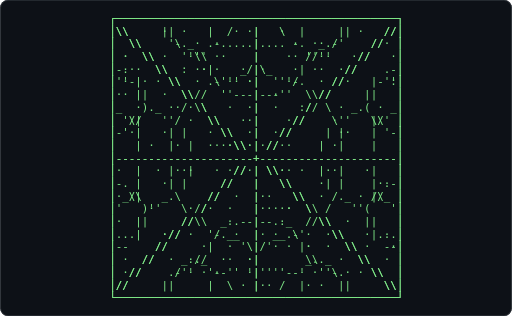
t = 0.00 s
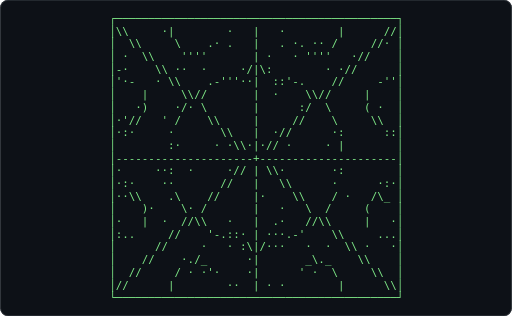
t = 0.62 s
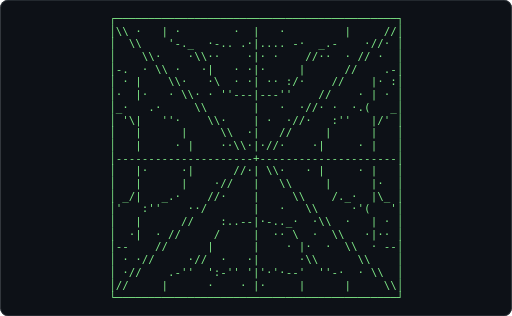
t = 1.24 s
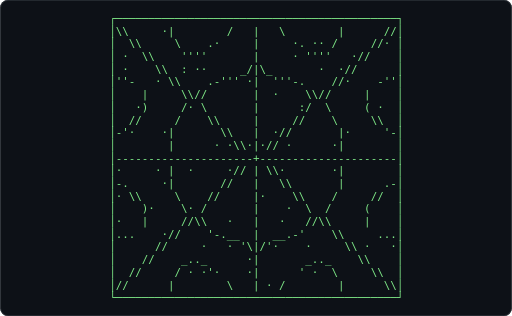
t = 1.86 s
t = 2.48 s: frame unchanged from t = 0.62 s, image omitted
t = 3.10 s: frame unchanged from t = 1.24 s, image omitted

The animated SVG that drew these frames (rendered in a browser with its animation timeline set to each time). Animation: 1 CSS @keyframes rule; one cycle of 3.72 s, repeats indefinitely.

<svg xmlns="http://www.w3.org/2000/svg" width="680" height="420" viewBox="0 0 680 420" role="img" aria-label="Terminal playing an ASCII animation of chladni">
<style>.f{opacity:0;animation:blink 1.860s steps(1,end) infinite}.f:first-of-type{opacity:1}@keyframes blink{0%{opacity:1}4.167%{opacity:0}100%{opacity:0}}@media (prefers-reduced-motion: reduce){.f{animation:none}.f:first-of-type{opacity:1}}text{font-family:ui-monospace,SFMono-Regular,'DejaVu Sans Mono',Menlo,Consolas,monospace;font-size:12px;white-space:pre}</style>
<rect width="680" height="420" rx="10" fill="#0d1117"/>
<rect x="0.5" y="0.5" width="679" height="419" rx="10" fill="none" stroke="#30363d"/>
<g transform="translate(144.80 16.00) scale(1.2050)">
<g class="f" style="animation-delay:-1.8605s">
<text x="0" y="11" fill="#7ee787" xml:space="preserve">
<tspan x="0" dy="0">┌───────────────────────────────────────────┐</tspan>
<tspan x="0" dy="14">│\\     ·|        /   |   \        |      //│</tspan>
<tspan x="0" dy="14">│  \\     \    .·     |     ·. ·· /     //· │</tspan>
<tspan x="0" dy="14">│ ·  \\    &#x27;&#x27;&#x27;&#x27;       |     · &#x27;&#x27;&#x27;&#x27;   ·//    │</tspan>
<tspan x="0" dy="14">│ ·    \\  : ··     _/|\_       ·  ·//      │</tspan>
<tspan x="0" dy="14">│&#x27;&#x27;-   · \\    .-&#x27;&#x27;&#x27; ·|  &#x27;&#x27;&#x27;-.    //·    -&#x27;&#x27;│</tspan>
<tspan x="0" dy="14">│    |     \\//       |  ·    \\//     |    │</tspan>
<tspan x="0" dy="14">│   ·)     /· \       |      :/  \     ( ·  │</tspan>
<tspan x="0" dy="14">│  //     /    \\     |     //    \     \\  │</tspan>
<tspan x="0" dy="14">│-&#x27;·    ·|       \\   |  ·//       |·     &#x27;-│</tspan>
<tspan x="0" dy="14">│        |      · ·\\·|·// ·      ·|        │</tspan>
<tspan x="0" dy="14">│---------------------+---------------------│</tspan>
<tspan x="0" dy="14">│·     · |  ·     ·// | \\·       ·|        │</tspan>
<tspan x="0" dy="14">│-.     ·|       //   |   \\       |      .-│</tspan>
<tspan x="0" dy="14">│· \\     \    //     |·    \\    /     //  │</tspan>
<tspan x="0" dy="14">│    )·    \· /       |    ·  \  /     (    │</tspan>
<tspan x="0" dy="14">│·   |     //\\   ·   |   ·   //\\     |    │</tspan>
<tspan x="0" dy="14">│...    ·//    &#x27;-.__  |  __.-&#x27;    \\     ...│</tspan>
<tspan x="0" dy="14">│      //     ·   · &#x27;\|/&#x27;·    ·     \\ ·   ·│</tspan>
<tspan x="0" dy="14">│    //    _.._      ·|       _.._    \\    │</tspan>
<tspan x="0" dy="14">│  //     / · ·&#x27;·    ·|      &#x27; ·  \     \\  │</tspan>
<tspan x="0" dy="14">│//      |        \   | · /        |      \\│</tspan>
<tspan x="0" dy="14">└───────────────────────────────────────────┘</tspan>
</text></g>
<g class="f" style="animation-delay:-1.7829s">
<text x="0" y="11" fill="#7ee787" xml:space="preserve">
<tspan x="0" dy="0">┌───────────────────────────────────────────┐</tspan>
<tspan x="0" dy="14">│\\     ·|        /   |   \        |      //│</tspan>
<tspan x="0" dy="14">│  \\     \    .·     |     ·. ·· /     //· │</tspan>
<tspan x="0" dy="14">│ ·  \\    &#x27;&#x27;&#x27;&#x27;       |     · &#x27;&#x27;&#x27;&#x27;   ·//    │</tspan>
<tspan x="0" dy="14">│ ·    \\  : ··     _/|\_       ·  ·//      │</tspan>
<tspan x="0" dy="14">│&#x27;&#x27;-   · \\    .-&#x27;&#x27;&#x27; ·|  &#x27;&#x27;&#x27;-.    //·    -&#x27;&#x27;│</tspan>
<tspan x="0" dy="14">│    |     \\//       |  ·    \\//     |    │</tspan>
<tspan x="0" dy="14">│   ·)     /· \       |      :/  \     ( ·  │</tspan>
<tspan x="0" dy="14">│  //     /    \\     |     //    \     \\  │</tspan>
<tspan x="0" dy="14">│-&#x27;·    ·|       \\   |  ·//       |·     &#x27;-│</tspan>
<tspan x="0" dy="14">│        |      · ·\\·|·// ·      ·|        │</tspan>
<tspan x="0" dy="14">│---------------------+---------------------│</tspan>
<tspan x="0" dy="14">│·     · |  ·     ·// | \\·       ·|        │</tspan>
<tspan x="0" dy="14">│-.     ·|       //   |   \\       |      .-│</tspan>
<tspan x="0" dy="14">│· \\     \    //     |·    \\    /     //  │</tspan>
<tspan x="0" dy="14">│    )·    \· /       |    ·  \  /     (    │</tspan>
<tspan x="0" dy="14">│·   |     //\\   ·   |   ·   //\\     |    │</tspan>
<tspan x="0" dy="14">│...    ·//    &#x27;-.__  |  __.-&#x27;    \\     ...│</tspan>
<tspan x="0" dy="14">│      //     ·   · &#x27;\|/&#x27;·    ·     \\ ·   ·│</tspan>
<tspan x="0" dy="14">│    //    _.._      ·|       _.._    \\    │</tspan>
<tspan x="0" dy="14">│  //     / · ·&#x27;·    ·|      &#x27; ·  \     \\  │</tspan>
<tspan x="0" dy="14">│//      |        \   | · /        |      \\│</tspan>
<tspan x="0" dy="14">└───────────────────────────────────────────┘</tspan>
</text></g>
<g class="f" style="animation-delay:-1.7054s">
<text x="0" y="11" fill="#7ee787" xml:space="preserve">
<tspan x="0" dy="0">┌───────────────────────────────────────────┐</tspan>
<tspan x="0" dy="14">│\\     ·|        /   |   \        |      //│</tspan>
<tspan x="0" dy="14">│  \\     \    .·     |     ·. ·· /     //· │</tspan>
<tspan x="0" dy="14">│ ·  \\    &#x27;&#x27;&#x27;&#x27;       |     · &#x27;&#x27;&#x27;&#x27;   ·//    │</tspan>
<tspan x="0" dy="14">│ ·    \\  : ··     _/|\_       ·  ·//      │</tspan>
<tspan x="0" dy="14">│&#x27;&#x27;-   · \\    .-&#x27;&#x27;&#x27; ·|  &#x27;&#x27;&#x27;-.    //·    -&#x27;&#x27;│</tspan>
<tspan x="0" dy="14">│    |     \\//       |  ·    \\//     |    │</tspan>
<tspan x="0" dy="14">│   ·)     /· \       |      :/  \     ( ·  │</tspan>
<tspan x="0" dy="14">│  //     /    \\     |     //    \     \\  │</tspan>
<tspan x="0" dy="14">│-&#x27;·    ·|       \\   |  ·//       |·     &#x27;-│</tspan>
<tspan x="0" dy="14">│        |      · ·\\·|·// ·      ·|        │</tspan>
<tspan x="0" dy="14">│---------------------+---------------------│</tspan>
<tspan x="0" dy="14">│·     · |  ·     ·// | \\·       ·|        │</tspan>
<tspan x="0" dy="14">│-.     ·|       //   |   \\       |      .-│</tspan>
<tspan x="0" dy="14">│· \\     \    //     |·    \\    /     //  │</tspan>
<tspan x="0" dy="14">│    )·    \· /       |    ·  \  /     (    │</tspan>
<tspan x="0" dy="14">│·   |     //\\   ·   |   ·   //\\     |    │</tspan>
<tspan x="0" dy="14">│...    ·//    &#x27;-.__  |  __.-&#x27;    \\     ...│</tspan>
<tspan x="0" dy="14">│      //     ·   · &#x27;\|/&#x27;·    ·     \\ ·   ·│</tspan>
<tspan x="0" dy="14">│    //    _.._      ·|       _.._    \\    │</tspan>
<tspan x="0" dy="14">│  //     / · ·&#x27;·    ·|      &#x27; ·  \     \\  │</tspan>
<tspan x="0" dy="14">│//      |        \   | · /        |      \\│</tspan>
<tspan x="0" dy="14">└───────────────────────────────────────────┘</tspan>
</text></g>
<g class="f" style="animation-delay:-1.6279s">
<text x="0" y="11" fill="#7ee787" xml:space="preserve">
<tspan x="0" dy="0">┌───────────────────────────────────────────┐</tspan>
<tspan x="0" dy="14">│\\     ·|        /   |   \        |      //│</tspan>
<tspan x="0" dy="14">│  \\     \    .·     |     ·. ·· /     //· │</tspan>
<tspan x="0" dy="14">│ ·  \\    &#x27;&#x27;&#x27;&#x27;       |     · &#x27;&#x27;&#x27;&#x27;   ·//    │</tspan>
<tspan x="0" dy="14">│ ·    \\  : ··     _/|\_       ·  ·//      │</tspan>
<tspan x="0" dy="14">│&#x27;&#x27;-   · \\    .-&#x27;&#x27;&#x27; ·|  &#x27;&#x27;&#x27;-.    //·    -&#x27;&#x27;│</tspan>
<tspan x="0" dy="14">│    |     \\//       |  ·    \\//     |    │</tspan>
<tspan x="0" dy="14">│   ·)     /· \       |      :/  \     ( ·  │</tspan>
<tspan x="0" dy="14">│  //     /    \\     |     //    \     \\  │</tspan>
<tspan x="0" dy="14">│-&#x27;·    ·|       \\   |  ·//       |·     &#x27;-│</tspan>
<tspan x="0" dy="14">│        |      · ·\\·|·// ·      ·|        │</tspan>
<tspan x="0" dy="14">│---------------------+---------------------│</tspan>
<tspan x="0" dy="14">│·     · |  ·     ·// | \\·       ·|        │</tspan>
<tspan x="0" dy="14">│-.     ·|       //   |   \\       |      .-│</tspan>
<tspan x="0" dy="14">│· \\     \    //     |·    \\    /     //  │</tspan>
<tspan x="0" dy="14">│    )·    \· /       |    ·  \  /     (    │</tspan>
<tspan x="0" dy="14">│·   |     //\\   ·   |   ·   //\\     |    │</tspan>
<tspan x="0" dy="14">│...    ·//    &#x27;-.__  |  __.-&#x27;    \\     ...│</tspan>
<tspan x="0" dy="14">│      //     ·   · &#x27;\|/&#x27;·    ·     \\ ·   ·│</tspan>
<tspan x="0" dy="14">│    //    _.._      ·|       _.._    \\    │</tspan>
<tspan x="0" dy="14">│  //     / · ·&#x27;·    ·|      &#x27; ·  \     \\  │</tspan>
<tspan x="0" dy="14">│//      |        \   | · /        |      \\│</tspan>
<tspan x="0" dy="14">└───────────────────────────────────────────┘</tspan>
</text></g>
<g class="f" style="animation-delay:-1.5504s">
<text x="0" y="11" fill="#7ee787" xml:space="preserve">
<tspan x="0" dy="0">┌───────────────────────────────────────────┐</tspan>
<tspan x="0" dy="14">│\\     ·|        /   |   \        |      //│</tspan>
<tspan x="0" dy="14">│  \\     \    .·     |     ·. ·· /     //· │</tspan>
<tspan x="0" dy="14">│ ·  \\    &#x27;&#x27;&#x27;&#x27;       |     · &#x27;&#x27;&#x27;&#x27;   ·//    │</tspan>
<tspan x="0" dy="14">│ ·    \\  : ··     _/|\_       ·  ·//      │</tspan>
<tspan x="0" dy="14">│&#x27;&#x27;-   · \\    .-&#x27;&#x27;&#x27; ·|  &#x27;&#x27;&#x27;-.    //·    -&#x27;&#x27;│</tspan>
<tspan x="0" dy="14">│    |     \\//       |  ·    \\//     |    │</tspan>
<tspan x="0" dy="14">│   ·)     /· \       |      :/  \     ( ·  │</tspan>
<tspan x="0" dy="14">│  //     /    \\     |     //    \     \\  │</tspan>
<tspan x="0" dy="14">│-&#x27;·    ·|       \\   |  ·//       |·     &#x27;-│</tspan>
<tspan x="0" dy="14">│        |      · ·\\·|·// ·      ·|        │</tspan>
<tspan x="0" dy="14">│---------------------+---------------------│</tspan>
<tspan x="0" dy="14">│·     · |  ·     ·// | \\·       ·|        │</tspan>
<tspan x="0" dy="14">│-.     ·|       //   |   \\       |      .-│</tspan>
<tspan x="0" dy="14">│· \\     \    //     |·    \\    /     //  │</tspan>
<tspan x="0" dy="14">│    )·    \· /       |    ·  \  /     (    │</tspan>
<tspan x="0" dy="14">│·   |     //\\   ·   |   ·   //\\     |    │</tspan>
<tspan x="0" dy="14">│...    ·//    &#x27;-.__  |  __.-&#x27;    \\     ...│</tspan>
<tspan x="0" dy="14">│      //     ·   · &#x27;\|/&#x27;·    ·     \\ ·   ·│</tspan>
<tspan x="0" dy="14">│    //    _.._      ·|       _.._    \\    │</tspan>
<tspan x="0" dy="14">│  //     / · ·&#x27;·    ·|      &#x27; ·  \     \\  │</tspan>
<tspan x="0" dy="14">│//      |        \   | · /        |      \\│</tspan>
<tspan x="0" dy="14">└───────────────────────────────────────────┘</tspan>
</text></g>
<g class="f" style="animation-delay:-1.4729s">
<text x="0" y="11" fill="#7ee787" xml:space="preserve">
<tspan x="0" dy="0">┌───────────────────────────────────────────┐</tspan>
<tspan x="0" dy="14">│\\     ·|        /   |   \        |      //│</tspan>
<tspan x="0" dy="14">│  \\     \    .· .   |     ·. ·· /     //· │</tspan>
<tspan x="0" dy="14">│ ·  \\    &#x27;&#x27;&#x27;&#x27;       |     · &#x27;&#x27;&#x27;&#x27;   ·//    │</tspan>
<tspan x="0" dy="14">│-·    \\  : ··     _/|\_       ·  ·//      │</tspan>
<tspan x="0" dy="14">│&#x27;&#x27;-   · \\    .-&#x27;&#x27;&#x27; ·|  &#x27;&#x27;&#x27;-.    //·    -&#x27;&#x27;│</tspan>
<tspan x="0" dy="14">│    |     \\//       |  ·    \\//     |    │</tspan>
<tspan x="0" dy="14">│   ·)     /· \       |      :/  \     ( ·  │</tspan>
<tspan x="0" dy="14">│  //   &#x27; /    \\     |     //    \     \\  │</tspan>
<tspan x="0" dy="14">│-&#x27;·    ·|       \\   |  ·//       |·     &#x27;-│</tspan>
<tspan x="0" dy="14">│        |      · ·\\·|·// ·      ·|        │</tspan>
<tspan x="0" dy="14">│---------------------+---------------------│</tspan>
<tspan x="0" dy="14">│·     · |  ·     ·// | \\·       ·|        │</tspan>
<tspan x="0" dy="14">│-.     ·|       //   |   \\       ·      .-│</tspan>
<tspan x="0" dy="14">│· \\    .\    //     |·    \\    /     /\  │</tspan>
<tspan x="0" dy="14">│    )·    \· /       |    ·  \  /     (    │</tspan>
<tspan x="0" dy="14">│·   |     //\\   ·   |   ·   //\\     |    │</tspan>
<tspan x="0" dy="14">│...    ·//    &#x27;-.__  |  __.-&#x27;    \\     ...│</tspan>
<tspan x="0" dy="14">│      //     ·   · &#x27;\|/&#x27;·    ·     \\ ·   ·│</tspan>
<tspan x="0" dy="14">│    //    _.._      ·|       _.._    \\    │</tspan>
<tspan x="0" dy="14">│  //     / · ·&#x27;·    ·|      &#x27; ·  \     \\  │</tspan>
<tspan x="0" dy="14">│//      |        \   | · /        |      \\│</tspan>
<tspan x="0" dy="14">└───────────────────────────────────────────┘</tspan>
</text></g>
<g class="f" style="animation-delay:-1.3953s">
<text x="0" y="11" fill="#7ee787" xml:space="preserve">
<tspan x="0" dy="0">┌───────────────────────────────────────────┐</tspan>
<tspan x="0" dy="14">│\\     ·|        /   |   \        |      //│</tspan>
<tspan x="0" dy="14">│  \\     \    .· .   |   . ·. ·· /     //· │</tspan>
<tspan x="0" dy="14">│ ·  \\    &#x27;&#x27;&#x27;&#x27;       |     · &#x27;&#x27;&#x27;&#x27;   ·//    │</tspan>
<tspan x="0" dy="14">│-·    \\  : ··     _/|\_       ·  ·//      │</tspan>
<tspan x="0" dy="14">│&#x27;&#x27;-   · \\    .-&#x27;&#x27;&#x27; ·|  &#x27;&#x27;&#x27;-.    //·    -&#x27;&#x27;│</tspan>
<tspan x="0" dy="14">│    |     \\//       |  ·    \\//     |    │</tspan>
<tspan x="0" dy="14">│   ·)     /· \       |      :/  \     ( ·  │</tspan>
<tspan x="0" dy="14">│  //   &#x27; /    \\     |     //    \     \\  │</tspan>
<tspan x="0" dy="14">│-&#x27;·    ·|       \\   |  ·//       |·     &#x27;-│</tspan>
<tspan x="0" dy="14">│        |      · ·\\·|·// ·      ·|        │</tspan>
<tspan x="0" dy="14">│---------------------+---------------------│</tspan>
<tspan x="0" dy="14">│·     · |  ·     ·// | \\·       ·|        │</tspan>
<tspan x="0" dy="14">│-.     ··       //   |   \\       ·      .-│</tspan>
<tspan x="0" dy="14">│· \\    .\    //     |·    \\    /     /\  │</tspan>
<tspan x="0" dy="14">│    )·    \· /       |    ·  \  /     (    │</tspan>
<tspan x="0" dy="14">│·   |     //\\   ·   |  .·   //\\     |    │</tspan>
<tspan x="0" dy="14">│...    ·//    &#x27;-.__  |  _·.-&#x27;    \\     ...│</tspan>
<tspan x="0" dy="14">│      //     ·   · &#x27;\|/&#x27;·    ·     \\ ·   ·│</tspan>
<tspan x="0" dy="14">│    //    _.._      ·|       _.._    \\    │</tspan>
<tspan x="0" dy="14">│  //     / · ·&#x27;·    ·|      &#x27; ·  \     \\  │</tspan>
<tspan x="0" dy="14">│//      |        \   | · /        |      \\│</tspan>
<tspan x="0" dy="14">└───────────────────────────────────────────┘</tspan>
</text></g>
<g class="f" style="animation-delay:-1.3178s">
<text x="0" y="11" fill="#7ee787" xml:space="preserve">
<tspan x="0" dy="0">┌───────────────────────────────────────────┐</tspan>
<tspan x="0" dy="14">│\\     ·|        /   |   ·        |      //│</tspan>
<tspan x="0" dy="14">│  \\     \    .· .   |   . ·. ·· /     //· │</tspan>
<tspan x="0" dy="14">│ ·  \\    &#x27;&#x27;&#x27;&#x27;       |     · &#x27;&#x27;&#x27;&#x27;   ·//    │</tspan>
<tspan x="0" dy="14">│-·    \\ ··  ·     _/|\_        · ·//      │</tspan>
<tspan x="0" dy="14">│&#x27;&#x27;-   · \\    .-&#x27;&#x27;&#x27; ·|  &#x27;:&#x27;-.    //·    -&#x27;&#x27;│</tspan>
<tspan x="0" dy="14">│    |     \\//       |  ·    \\//     |    │</tspan>
<tspan x="0" dy="14">│   ·)     /· \       |      :/  \     ( ·  │</tspan>
<tspan x="0" dy="14">│  //   &#x27; /    \\     |     //    \     \\  │</tspan>
<tspan x="0" dy="14">│:&#x27;·    ·|       \\   |  ·//      ·:      &#x27;:│</tspan>
<tspan x="0" dy="14">│        :·     · ·\\·|·// ·      ·|        │</tspan>
<tspan x="0" dy="14">│---------------------+---------------------│</tspan>
<tspan x="0" dy="14">│·     · |  ·     ·// | \\·       ·:        │</tspan>
<tspan x="0" dy="14">│-:     ··       //   |   \\      · ·    ·.-│</tspan>
<tspan x="0" dy="14">│· \\    .\    //     |·    \\    /     /\  │</tspan>
<tspan x="0" dy="14">│    )·    \· /       |   ·   \  /     (    │</tspan>
<tspan x="0" dy="14">│·   |     //\\   ·   |  .·   //\\     |   ·│</tspan>
<tspan x="0" dy="14">│:..    ·//    &#x27;-._:  |  ··.-&#x27;    \\     ...│</tspan>
<tspan x="0" dy="14">│      //     ·   · &#x27;\|/&#x27;·    ·  ·  \\ ·   ·│</tspan>
<tspan x="0" dy="14">│    //    _./_      ·|       _.._    \\    │</tspan>
<tspan x="0" dy="14">│  //     / · ·&#x27;·    ·|      &#x27; ·  \     \\  │</tspan>
<tspan x="0" dy="14">│//      |        :   | · /        |      \\│</tspan>
<tspan x="0" dy="14">└───────────────────────────────────────────┘</tspan>
</text></g>
<g class="f" style="animation-delay:-1.2403s">
<text x="0" y="11" fill="#7ee787" xml:space="preserve">
<tspan x="0" dy="0">┌───────────────────────────────────────────┐</tspan>
<tspan x="0" dy="14">│\\     ·|        ·   |   ·        |      //│</tspan>
<tspan x="0" dy="14">│  \\     \    .· .   |   . ·. ·· /     //· │</tspan>
<tspan x="0" dy="14">│ ·  \\    &#x27;&#x27;&#x27;&#x27;       | ·   · &#x27;&#x27;&#x27;&#x27;   ·//    │</tspan>
<tspan x="0" dy="14">│-·    \\ ··  ·     ·/|\:        · ·//      │</tspan>
<tspan x="0" dy="14">│&#x27;·-   · \\    .-&#x27;&#x27;&#x27;··|  ::&#x27;-.    //     -&#x27;&#x27;│</tspan>
<tspan x="0" dy="14">│    |     \\//       |  ·    \\//     |    │</tspan>
<tspan x="0" dy="14">│   ·)    ·/· \       |      :/  \     ( ·  │</tspan>
<tspan x="0" dy="14">│·&#x27;//   &#x27; /    \\     |     //    \     \\  │</tspan>
<tspan x="0" dy="14">│·:·     ·       \\   |  ·//      ·:      ::│</tspan>
<tspan x="0" dy="14">│        :·     · ·\\·|·// ·     · |        │</tspan>
<tspan x="0" dy="14">│---------------------+---------------------│</tspan>
<tspan x="0" dy="14">│·     ··:  ·     ·// | \\·       ·:        │</tspan>
<tspan x="0" dy="14">│·:·    ··       //   |   \\      ·      ·:·│</tspan>
<tspan x="0" dy="14">│··\\    .\    //     |·    \\    / ·   /\_ │</tspan>
<tspan x="0" dy="14">│    )·    \· /       |   ·   \  /     (    │</tspan>
<tspan x="0" dy="14">│·   |  ·  //\\   ·   |  .·   //\\     |   ·│</tspan>
<tspan x="0" dy="14">│:..     //    &#x27;-.::· | ···.-&#x27;    \\     ...│</tspan>
<tspan x="0" dy="14">│      //     ·   · :\|/···   ·  ·  \\ ·   ·│</tspan>
<tspan x="0" dy="14">│    //    ·./_      ·|       _\._    \\    │</tspan>
<tspan x="0" dy="14">│  //     / · ·&#x27;·    ·|      &#x27; ·  \     \\  │</tspan>
<tspan x="0" dy="14">│//      |        ··  | · ·        |      \\│</tspan>
<tspan x="0" dy="14">└───────────────────────────────────────────┘</tspan>
</text></g>
<g class="f" style="animation-delay:-1.1628s">
<text x="0" y="11" fill="#7ee787" xml:space="preserve">
<tspan x="0" dy="0">┌───────────────────────────────────────────┐</tspan>
<tspan x="0" dy="14">│\\     ·|        ·   |   ·        ||     //│</tspan>
<tspan x="0" dy="14">│  \\     \    .· .   |   . -. ·_./     //· │</tspan>
<tspan x="0" dy="14">│ ·  \\    &#x27;&#x27;&#x27;&#x27;     · |··     &#x27;&#x27;&#x27; ·  ·//    │</tspan>
<tspan x="0" dy="14">│-·    \\· ·  ·     ·/|\·        · ·//      │</tspan>
<tspan x="0" dy="14">│&#x27;·-     \\·   .-&#x27;:&#x27;··| ·::&#x27;/.    //     -&#x27;&#x27;│</tspan>
<tspan x="0" dy="14">│    |     \\//       |  ·    \\//     |    │</tspan>
<tspan x="0" dy="14">│   ·)    ·:· \       |      :/  :     ( ·  │</tspan>
<tspan x="0" dy="14">│·&#x27;//   &#x27;·/    \\     |     //    \·    \\  │</tspan>
<tspan x="0" dy="14">│·:·     ·       \\   |  ·//      : ·     ::│</tspan>
<tspan x="0" dy="14">│   |    ··      ··\\·|·// ·     · :        │</tspan>
<tspan x="0" dy="14">│---------------------+---------------------│</tspan>
<tspan x="0" dy="14">│·     · ·· ·     ·// | \\·       :·       ·│</tspan>
<tspan x="0" dy="14">│·:·    ··       //   |   \\      ·      ·:·│</tspan>
<tspan x="0" dy="14">│··\\    .\    //     |·    \\    / ·   /\_ │</tspan>
<tspan x="0" dy="14">│    )·    \: /       |   ·   \  :     (    │</tspan>
<tspan x="0" dy="14">│·   | ·   //\\   ·   |  .·   :/\\     |   ·│</tspan>
<tspan x="0" dy="14">│:..     //    &#x27;-.::· | ···.\&#x27;    \\     ..·│</tspan>
<tspan x="0" dy="14">│      //     ·   · ·:|/···   ·  ·  \\ ·   ·│</tspan>
<tspan x="0" dy="14">│    //    ··//     ··|·      _\._·   \\    │</tspan>
<tspan x="0" dy="14">│  //     / · ·&#x27;·    ·|      &#x27; ·  \     \\  │</tspan>
<tspan x="0" dy="14">│//      |        ··  | · ··       |      \\│</tspan>
<tspan x="0" dy="14">└───────────────────────────────────────────┘</tspan>
</text></g>
<g class="f" style="animation-delay:-1.0853s">
<text x="0" y="11" fill="#7ee787" xml:space="preserve">
<tspan x="0" dy="0">┌───────────────────────────────────────────┐</tspan>
<tspan x="0" dy="14">│\\     ·|        ·   |  ··        ||     //│</tspan>
<tspan x="0" dy="14">│  \\     -    .· .   |   . -. ·_./     //· │</tspan>
<tspan x="0" dy="14">│ ·  \\    :&#x27;\&#x27;     · |··     &#x27;&#x27;&#x27; ·  ·//    │</tspan>
<tspan x="0" dy="14">│-·    \\··   · ·    /|··          ·//     ·│</tspan>
<tspan x="0" dy="14">│··-     \\    .-&#x27;:· :|··:·&#x27;/.   ·//     -&#x27;:│</tspan>
<tspan x="0" dy="14">│    |     \\/·    -· |  ···  \\//     |    │</tspan>
<tspan x="0" dy="14">│   ·)    ·:· \       |      :/  :     ( ·  │</tspan>
<tspan x="0" dy="14">│·&#x27;//   &#x27;·/    \\     |     //    \·    \\  │</tspan>
<tspan x="0" dy="14">│···      ·      \\   |  ·//     ·· ·    ···│</tspan>
<tspan x="0" dy="14">│   |     :      ··\\·|·// ·     · ·     ·  │</tspan>
<tspan x="0" dy="14">│---------------------+---------------------│</tspan>
<tspan x="0" dy="14">│·    ·  ·· ·     ·// | \\·      ···     · ·│</tspan>
<tspan x="0" dy="14">│··:   ··        //   |   \\     ·       ···│</tspan>
<tspan x="0" dy="14">│· \\    .\    //     |·    \\    / ·   /\_ │</tspan>
<tspan x="0" dy="14">│·   )·    ·: /       |   ·   \ ·:     (    │</tspan>
<tspan x="0" dy="14">│ ·  | ·   //\:   · · |  .·   :/\\     |   ·│</tspan>
<tspan x="0" dy="14">│:·.     //    &#x27;/.··· | ···.\&#x27;    \\    |..·│</tspan>
<tspan x="0" dy="14">│ ·    //    ·    · :·|/  ·   ·  ·  \\    ··│</tspan>
<tspan x="0" dy="14">│    //    ··//      ·|··     _\. ·   \\    │</tspan>
<tspan x="0" dy="14">│  //     / · ·&#x27;·    ·|      &#x27; · &#x27;\     \\  │</tspan>
<tspan x="0" dy="14">│//      |        ··  | · ··       |      \\│</tspan>
<tspan x="0" dy="14">└───────────────────────────────────────────┘</tspan>
</text></g>
<g class="f" style="animation-delay:-1.0078s">
<text x="0" y="11" fill="#7ee787" xml:space="preserve">
<tspan x="0" dy="0">┌───────────────────────────────────────────┐</tspan>
<tspan x="0" dy="14">│\\     ||         ·  |   ·        ||     //│</tspan>
<tspan x="0" dy="14">│  \\     -··  .· .   |  ·. -. ·_./     //· │</tspan>
<tspan x="0" dy="14">│ ·  \\   ··&#x27;\&#x27;     · |··     &#x27;&#x27;&#x27;    ·//    │</tspan>
<tspan x="0" dy="14">│-·    \\ ·   · ·    :|··          ·//    .·│</tspan>
<tspan x="0" dy="14">│··-|    \\    .\&#x27;·· ·|····&#x27;/.    //     -&#x27;:│</tspan>
<tspan x="0" dy="14">│·   |     \\/·  ··-··|  ···  :\//     |    │</tspan>
<tspan x="0" dy="14">│   ·)    ··· \       |      :/  :     (  · │</tspan>
<tspan x="0" dy="14">│·&#x27;//   &#x27;·/    \\     |     //    \··   \/· │</tspan>
<tspan x="0" dy="14">│  :      ·      \\   |  ·//     ··      ·· │</tspan>
<tspan x="0" dy="14">│   |     :·     ··\\·|·// ·    ·  ·     ·  │</tspan>
<tspan x="0" dy="14">│---------------------+---------------------│</tspan>
<tspan x="0" dy="14">│·    ·   · ·     ·// | \\·      ·       · ·│</tspan>
<tspan x="0" dy="14">│··:   ·         //   |   \\     ·  ·   ·· ·│</tspan>
<tspan x="0" dy="14">│· /\   ·.\    //     |     \\    / ·   |\_·│</tspan>
<tspan x="0" dy="14">│·   )·    ·:·/       |   ·   \ ···    (    │</tspan>
<tspan x="0" dy="14">│·   | ·   //\··  ····|  .·  ·:/\\     ||  ·│</tspan>
<tspan x="0" dy="14">│··.     // ·  &#x27;/.· ··| ·· .\&#x27;    \\    |..·│</tspan>
<tspan x="0" dy="14">│··    //    ·  · ·  ·|·  ·   ·  ·  \\    ··│</tspan>
<tspan x="0" dy="14">│    //    ··//  ·  ··|·· ·   _\.     \\    │</tspan>
<tspan x="0" dy="14">│  //     / · ·&#x27;·    ·|      &#x27; ··&#x27;\     \\  │</tspan>
<tspan x="0" dy="14">│//      :       ·· · |· · ·       :|     \\│</tspan>
<tspan x="0" dy="14">└───────────────────────────────────────────┘</tspan>
</text></g>
<g class="f" style="animation-delay:-0.9302s">
<text x="0" y="11" fill="#7ee787" xml:space="preserve">
<tspan x="0" dy="0">┌───────────────────────────────────────────┐</tspan>
<tspan x="0" dy="14">│\\     ||         ·  |   ·        ||     //│</tspan>
<tspan x="0" dy="14">│  \\     -··  .- .   | ··. -. ·_.-     //· │</tspan>
<tspan x="0" dy="14">│ ·  \\     ·\&#x27;     ··|··     &#x27;&#x27;·    ·//    │</tspan>
<tspan x="0" dy="14">│-·    \\ ·   · ·    ·|·:          ·//    .·│</tspan>
<tspan x="0" dy="14">│··-|    \\    .\&#x27; · :|· · &#x27;/.    //    |-:·│</tspan>
<tspan x="0" dy="14">│·   |  ·  \\/   :·-··| ····  ··//     :|   │</tspan>
<tspan x="0" dy="14">│·   )    · ·\\       |     ··/ ···    (  · │</tspan>
<tspan x="0" dy="14">│ &#x27;/|   &#x27;·/    \\     |     //    \··   \/: │</tspan>
<tspan x="0" dy="14">│  ··     ·      \\   |  ·//     |       ·  │</tspan>
<tspan x="0" dy="14">│   |     ··     ··\\·|·// ·    ·        ·  │</tspan>
<tspan x="0" dy="14">│---------------------+---------------------│</tspan>
<tspan x="0" dy="14">│    ··   ···      // | \\·      ·       · ·│</tspan>
<tspan x="0" dy="14">│ ···            //   |   \\     ·  ·   ··  │</tspan>
<tspan x="0" dy="14">│· /\   ·.\ ·  //     |     \\    / ·   |\_·│</tspan>
<tspan x="0" dy="14">│·   )··    ··/       |   ·  ·\ ·      (   ·│</tspan>
<tspan x="0" dy="14">│·  ||·    //\·:  ····| ·..  · /\\     ||   │</tspan>
<tspan x="0" dy="14">│ ·.     //·   &#x27;/. · ·|  · .\··   \\    |.· │</tspan>
<tspan x="0" dy="14">│·:    //    · ·· ·   |   ·   ·  ·  \\    -·│</tspan>
<tspan x="0" dy="14">│    //    ··//  · · :|·· ·   _\·     \\    │</tspan>
<tspan x="0" dy="14">│  //     /··  &#x27;···  ·|  · · &#x27;  &#x27;&#x27;\     \\  │</tspan>
<tspan x="0" dy="14">│//     ··          · |·           :|     \\│</tspan>
<tspan x="0" dy="14">└───────────────────────────────────────────┘</tspan>
</text></g>
<g class="f" style="animation-delay:-0.8527s">
<text x="0" y="11" fill="#7ee787" xml:space="preserve">
<tspan x="0" dy="0">┌───────────────────────────────────────────┐</tspan>
<tspan x="0" dy="14">│\\     |·         ·  |   ·        ||     //│</tspan>
<tspan x="0" dy="14">│  \\    ·-··  .- . · | ··. -.  _.-     //· │</tspan>
<tspan x="0" dy="14">│ ·  \\     ·\&#x27;·     ·|       //·    ·//    │</tspan>
<tspan x="0" dy="14">│-:    \\     ··     ·|··    |    ··//    .·│</tspan>
<tspan x="0" dy="14">│  -|    \\    .\· · :|·  ·&#x27;/·    //    |-:·│</tspan>
<tspan x="0" dy="14">│·  ·|  · ·\\:   :·-··|···&#x27;&#x27;  ··//     :|·  │</tspan>
<tspan x="0" dy="14">│·   ).   · ·\\       |     ··/ ·      (  · │</tspan>
<tspan x="0" dy="14">│ &#x27;/|   &#x27;&#x27;/    \\     |     //    \&#x27;·   |/: │</tspan>
<tspan x="0" dy="14">│   :      ·     \\   |  ·//     |      ·   │</tspan>
<tspan x="0" dy="14">│   |     ··     ··\\·|·//·     |       ·   │</tspan>
<tspan x="0" dy="14">│---------------------+---------------------│</tspan>
<tspan x="0" dy="14">│    ···   ··      // | \\·     ·       ·   │</tspan>
<tspan x="0" dy="14">│ · :      ·     //   |   \\     |  ·   ··  │</tspan>
<tspan x="0" dy="14">│··/|   ·.\·   //     |     \\    / _   |\_·│</tspan>
<tspan x="0" dy="14">│&#x27;   )··    ·:/       |   ·  ·\··     &#x27;(   ·│</tspan>
<tspan x="0" dy="14">│   ||·    //· ·· ··· | ·.. ·  /\\    ·||   │</tspan>
<tspan x="0" dy="14">│  .| ·  //·   &#x27;/·   ·|  ··.\··   \\    |.· │</tspan>
<tspan x="0" dy="14">│·-    //      ·      |   ·   ·  ·  \\    -·│</tspan>
<tspan x="0" dy="14">│    //     ·//  · · ·| · ·   \\·     \\    │</tspan>
<tspan x="0" dy="14">│  //    .-·· ·&#x27; -·  ·|· · · &#x27;  &#x27;&#x27;-     \\  │</tspan>
<tspan x="0" dy="14">│//     ···         · |·     |     :|     \\│</tspan>
<tspan x="0" dy="14">└───────────────────────────────────────────┘</tspan>
</text></g>
<g class="f" style="animation-delay:-0.7752s">
<text x="0" y="11" fill="#7ee787" xml:space="preserve">
<tspan x="0" dy="0">┌───────────────────────────────────────────┐</tspan>
<tspan x="0" dy="14">│\\     |·         ·  |   ·         |     //│</tspan>
<tspan x="0" dy="14">│  \\    &#x27;-·:  :-.. · | .·. -.  _.-     //· │</tspan>
<tspan x="0" dy="14">│ ·  \\     ·\&#x27;·     :| ·     //·   · //·   │</tspan>
<tspan x="0" dy="14">│-:    \\     ··   ·  |··    |    · //    .-│</tspan>
<tspan x="0" dy="14">│ · |    \\    ·\· · :|·  ·&#x27;/·    //    |···│</tspan>
<tspan x="0" dy="14">│·  |·  · ·\\··  :·---|·-·&#x27;&#x27;  ··//    · |·  │</tspan>
<tspan x="0" dy="14">│·  ·).      \\       |     ··//·     .(   ·│</tspan>
<tspan x="0" dy="14">│ &#x27;\|   &#x27;&#x27;/    \\     |    ·//    \&#x27;&#x27;  ·|/&#x27; │</tspan>
<tspan x="0" dy="14">│   |      ·     \\   |  ·//     |      ·   │</tspan>
<tspan x="0" dy="14">│   |     ···    ··\\·|·//·     |       ·   │</tspan>
<tspan x="0" dy="14">│---------------------+---------------------│</tspan>
<tspan x="0" dy="14">│   ···    ·|      // | \\·     |    ·  |   │</tspan>
<tspan x="0" dy="14">│   |      ·     //   |   \\     |      |·  │</tspan>
<tspan x="0" dy="14">│ _/|   ·.\·   //     |     \\    /._·  |\_·│</tspan>
<tspan x="0" dy="14">│&#x27;   )&#x27;·   · :/       |   · · \·      &#x27;(   &#x27;│</tspan>
<tspan x="0" dy="14">│   |      //·  ··..··| -.. ·  /\\ ·   ||   │</tspan>
<tspan x="0" dy="14">│  .| ·  //    &#x27;/·    |  · ·\·· · \\    |.· │</tspan>
<tspan x="0" dy="14">│--    //      |      |    ··|   ·  \\ ·  -·│</tspan>
<tspan x="0" dy="14">│    //     ://  · · ·|   ·   \\·     \\    │</tspan>
<tspan x="0" dy="14">│  //    .-·· ·&#x27;·-&#x27;  &#x27;|··· ·-&#x27;  &#x27;&#x27;-·  · \\  │</tspan>
<tspan x="0" dy="14">│//     ··          · |·     |     ·|     \\│</tspan>
<tspan x="0" dy="14">└───────────────────────────────────────────┘</tspan>
</text></g>
<g class="f" style="animation-delay:-0.6977s">
<text x="0" y="11" fill="#7ee787" xml:space="preserve">
<tspan x="0" dy="0">┌───────────────────────────────────────────┐</tspan>
<tspan x="0" dy="14">│\\     | ·        ·  |   ·         |     //│</tspan>
<tspan x="0" dy="14">│  \\    &#x27;-._  :-.. ··|.... -.  _.-    ·//· │</tspan>
<tspan x="0" dy="14">│    \\     ·\\·     ·| ·     //· · · //·   │</tspan>
<tspan x="0" dy="14">│-.    \\·    ·|·  ·  |·     |      //    .-│</tspan>
<tspan x="0" dy="14">│ · |    \\·   ·\· · :|· · :/·    //    |···│</tspan>
<tspan x="0" dy="14">│·  |·  ·· \\· · &#x27;·---|·-·&#x27;&#x27;   ·//·   · |   │</tspan>
<tspan x="0" dy="14">│_ ·  .      \\       |    ·  //      .(·  _│</tspan>
<tspan x="0" dy="14">│ &#x27;\|   &#x27;&#x27;/    \\     |    ·//    \&#x27;&#x27;   |/&#x27; │</tspan>
<tspan x="0" dy="14">│   |      |     \\  ·|  ·//     |      |   │</tspan>
<tspan x="0" dy="14">│   |     · |    ··\\·|·//·     |       |   │</tspan>
<tspan x="0" dy="14">│---------------------+---------------------│</tspan>
<tspan x="0" dy="14">│   ···    ·|      //·| \\·     |     · |   │</tspan>
<tspan x="0" dy="14">│   |      ·    ·//   |   \\     |      |·  │</tspan>
<tspan x="0" dy="14">│ _/|   _.··   //·    |     \\    /._·  |\_ │</tspan>
<tspan x="0" dy="14">│&#x27;   )&#x27;&#x27;    ·:/       |   · · \\      &#x27;(   &#x27;│</tspan>
<tspan x="0" dy="14">│   |      //   ·:..--|·-..··  ·\\ ·    |   │</tspan>
<tspan x="0" dy="14">│  .| ·  //    &#x27;/·    |  · ·\ · · \\   ·|·· │</tspan>
<tspan x="0" dy="14">│--    //      |      |    ··|   ·  \\ ·  -·│</tspan>
<tspan x="0" dy="14">│ ·  //     ://  · · ·|       \\·     \\    │</tspan>
<tspan x="0" dy="14">│  //    .-&#x27;&#x27; ·&#x27;·-&#x27;· &#x27;|··&#x27;·--&#x27;  &#x27;&#x27;-·  · \\  │</tspan>
<tspan x="0" dy="14">│//     ·           · |·     |     ·|     \\│</tspan>
<tspan x="0" dy="14">└───────────────────────────────────────────┘</tspan>
</text></g>
<g class="f" style="animation-delay:-0.6202s">
<text x="0" y="11" fill="#7ee787" xml:space="preserve">
<tspan x="0" dy="0">┌───────────────────────────────────────────┐</tspan>
<tspan x="0" dy="14">│\\ ·   | ·        ·  |   ·         |     //│</tspan>
<tspan x="0" dy="14">│  \\    &#x27;-._  ·-.. .·|.... -·  _.-    ·//· │</tspan>
<tspan x="0" dy="14">│    \\·    ·\\··    ·|· ·    //··  · // ·  │</tspan>
<tspan x="0" dy="14">│-.  · \\ ·   ·|   · ·|·     |      //    .-│</tspan>
<tspan x="0" dy="14">│ · |    \\·   ·\  · ·| ·· :/·    //    |· :│</tspan>
<tspan x="0" dy="14">│·  |·   · \\· · &#x27;&#x27;---|---&#x27;&#x27;    //    · | · │</tspan>
<tspan x="0" dy="14">│_·   .·     \\       |   ·  ·//· ·  ·.(   _│</tspan>
<tspan x="0" dy="14">│ &#x27;\|   &#x27;&#x27;·    \\·    | ·  ·//·   :&#x27;&#x27;   |/&#x27; │</tspan>
<tspan x="0" dy="14">│   |      |     \\  ·|   //     |      |   │</tspan>
<tspan x="0" dy="14">│   |     · |    ··\\·|·//·    ·|     · |   │</tspan>
<tspan x="0" dy="14">│---------------------+---------------------│</tspan>
<tspan x="0" dy="14">│   |·     ·|      //·| \\·   · |     · |   │</tspan>
<tspan x="0" dy="14">│   |      |    ·//   |   \\     |      |·  │</tspan>
<tspan x="0" dy="14">│ _/|   _.·    //·    |     \\    /._·  |\_ │</tspan>
<tspan x="0" dy="14">│&#x27;   :&#x27;&#x27;    ··/       |   ·   \\     ·&#x27;(   &#x27;│</tspan>
<tspan x="0" dy="14">│   |      //    :..--|·-.._·  ·\\  ·   | · │</tspan>
<tspan x="0" dy="14">│  ·|  · //     /     |  ·· \  ·  \\   ·|·· │</tspan>
<tspan x="0" dy="14">│--    //      |      |    · |·  ·  \\  · --│</tspan>
<tspan x="0" dy="14">│ · ·//     ·//  ·   ·|      ·\\      \\    │</tspan>
<tspan x="0" dy="14">│ ·//    .-&#x27;&#x27;  &#x27;:-&#x27;&#x27; &#x27;|&#x27;·&#x27;·--&#x27;  &#x27;&#x27;-·  · \\  │</tspan>
<tspan x="0" dy="14">│//     |      ·    · |·     |      |     \\│</tspan>
<tspan x="0" dy="14">└───────────────────────────────────────────┘</tspan>
</text></g>
<g class="f" style="animation-delay:-0.5426s">
<text x="0" y="11" fill="#7ee787" xml:space="preserve">
<tspan x="0" dy="0">┌───────────────────────────────────────────┐</tspan>
<tspan x="0" dy="14">│\\·    |  ·       ·  |   ·         |     //│</tspan>
<tspan x="0" dy="14">│ ·\\    &#x27;-._  ·-.. ..|.... -·  _.- · ··// ·│</tspan>
<tspan x="0" dy="14">│   ·\\ ·   ·\\ ·  ·  |  ·    //··    //    │</tspan>
<tspan x="0" dy="14">│-. ·  \\ ·   ·|     ·|·    ·|      //   ·.-│</tspan>
<tspan x="0" dy="14">│ · |  · \\ ····\  · ·|    ·/     //    |  :│</tspan>
<tspan x="0" dy="14">│·  |   · ·\\ ·· &#x27;&#x27;---|---&#x27;&#x27;    //   · ·| · │</tspan>
<tspan x="0" dy="14">│_·   .·     \\       |      ·//·  · ·.·   _│</tspan>
<tspan x="0" dy="14">│ &#x27;\|   &#x27;&#x27;     \\·    | ·  ·//·   ·&#x27;&#x27; · |/&#x27; │</tspan>
<tspan x="0" dy="14">│   |      |     \\  ·|   //     |      |   │</tspan>
<tspan x="0" dy="14">│ · | ·   · |    ··\\·|·//·     |      ·|   │</tspan>
<tspan x="0" dy="14">│---------------------+---------------------│</tspan>
<tspan x="0" dy="14">│   |·    ··|   · ·//·| \\  ·  ·|      ·|   │</tspan>
<tspan x="0" dy="14">│   |      |     //   |   \\     |      |·  │</tspan>
<tspan x="0" dy="14">│ _/|   _.·    //·    |     \\    ·._  ·|\_ │</tspan>
<tspan x="0" dy="14">│&#x27;·  ·&#x27;&#x27;    ·//·      |   ·   \\·    ·&#x27; ·  &#x27;│</tspan>
<tspan x="0" dy="14">│   |·     //    :..--|·-.._·   \\  ·   | · │</tspan>
<tspan x="0" dy="14">│  ·|    //     /·    |  ·  \    ·\\   ·|·· │</tspan>
<tspan x="0" dy="14">│--    //·     |·     |    ··|·· ·  \\  · --│</tspan>
<tspan x="0" dy="14">│ ·  //     ·//  ·   ·|      ·\\   ·  \\    │</tspan>
<tspan x="0" dy="14">│ ·//·   .-&#x27;&#x27;   ·-&#x27;&#x27; &#x27;|&#x27;&#x27;&#x27;&#x27;-- ··&#x27;&#x27;-.  · \\  │</tspan>
<tspan x="0" dy="14">│//     |      |    · |·     |      |     \\│</tspan>
<tspan x="0" dy="14">└───────────────────────────────────────────┘</tspan>
</text></g>
<g class="f" style="animation-delay:-0.4651s">
<text x="0" y="11" fill="#7ee787" xml:space="preserve">
<tspan x="0" dy="0">┌───────────────────────────────────────────┐</tspan>
<tspan x="0" dy="14">│\\·    |   ·  · · ·  |   ·         |    ·//│</tspan>
<tspan x="0" dy="14">│  \\    &#x27;-._   -.. ..|.... -·  _.-· · ·// ·│</tspan>
<tspan x="0" dy="14">│   ·\\ ·   ·\\··· ·  |       //·   · //·   │</tspan>
<tspan x="0" dy="14">│-. ·  \\ · · ·|·    ·|·    ·|    · //   ·.-│</tspan>
<tspan x="0" dy="14">│ · | · ·\\  ···\· · ·|    ·/·    //    |  :│</tspan>
<tspan x="0" dy="14">│·  |  · · \\    &#x27;&#x27;---|---&#x27;&#x27;    //  ·· ·| · │</tspan>
<tspan x="0" dy="14">│_    ._     \\       |     · //··  ··.·   _│</tspan>
<tspan x="0" dy="14">│ &#x27;\|   &#x27;&#x27;     \\·   ·| · ··// ·  ·&#x27;&#x27;   |/&#x27; │</tspan>
<tspan x="0" dy="14">│   |      |     \\  ·|   //     |   ·  |   │</tspan>
<tspan x="0" dy="14">│  ·|·    · |    ··\\:|·//·     |      ·|   │</tspan>
<tspan x="0" dy="14">│---------------------+---------------------│</tspan>
<tspan x="0" dy="14">│   |     ··|   · ·//·|·\\ · · ·|·     ·|   │</tspan>
<tspan x="0" dy="14">│   | ·    |     //   | · \\     |      |:  │</tspan>
<tspan x="0" dy="14">│ _/|   _.     // ·   |     \\·    ._   |\_ │</tspan>
<tspan x="0" dy="14">│&#x27;·   &#x27;&#x27;     //·      |   ·   \\ ·   ·&#x27;·   &#x27;│</tspan>
<tspan x="0" dy="14">│   |      //·   _..--|--.._· · \\  ·   | · │</tspan>
<tspan x="0" dy="14">│  ·|    //     /·   ·|· ·  \    ·\\   ·|·· │</tspan>
<tspan x="0" dy="14">│--    //·     |·     |    ··|·· ·  \\    --│</tspan>
<tspan x="0" dy="14">│ ·  //     ·//  ·   ·|·     ·\\   ·· \\    │</tspan>
<tspan x="0" dy="14">│ ·// ·  .-&#x27;&#x27;   --&#x27;&#x27; &#x27;|&#x27;&#x27;&#x27;&#x27;-- ··&#x27;&#x27;-.  ··\\  │</tspan>
<tspan x="0" dy="14">│//     |      |    · |·     |  ·   |     \\│</tspan>
<tspan x="0" dy="14">└───────────────────────────────────────────┘</tspan>
</text></g>
<g class="f" style="animation-delay:-0.3876s">
<text x="0" y="11" fill="#7ee787" xml:space="preserve">
<tspan x="0" dy="0">┌───────────────────────────────────────────┐</tspan>
<tspan x="0" dy="14">│\\     |    · ·  ··  |   ·         |    ·//│</tspan>
<tspan x="0" dy="14">│· \\    &#x27;-._   -.. ..|.... -· ·_.-· · ·// ·│</tspan>
<tspan x="0" dy="14">│    \\  · ··\\·  ·· ·|       //·   · //·   │</tspan>
<tspan x="0" dy="14">│-. ·  \\    ··|·     |·    ·|    · //    .-│</tspan>
<tspan x="0" dy="14">│ · | · ·\\ · ··\· · ·|    ·/     //·   |  :│</tspan>
<tspan x="0" dy="14">│·  | ·    \\    &#x27;&#x27;---|---&#x27;&#x27;    // ·  · |  ·│</tspan>
<tspan x="0" dy="14">│_    ._ ·   \\  ·    | ·     // ·· ··.    _│</tspan>
<tspan x="0" dy="14">│ &#x27;\|   &#x27;&#x27;     \\ ·  ·|   ·:// ·  ·&#x27;&#x27; · |/&#x27; │</tspan>
<tspan x="0" dy="14">│   |   ·  |     \\· ·|   //    ·|      |   │</tspan>
<tspan x="0" dy="14">│   |·    · |    ·:\\·|·//·     |   ·  ·|   │</tspan>
<tspan x="0" dy="14">│---------------------+---------------------│</tspan>
<tspan x="0" dy="14">│   |     ··|   ·· //·|·\\ · · ·|      ·|·  │</tspan>
<tspan x="0" dy="14">│   |  ·   |     //   | · \\     |      |·  │</tspan>
<tspan x="0" dy="14">│ _/|   _.     //     |     \\     ._   |\_ │</tspan>
<tspan x="0" dy="14">│&#x27;·   &#x27;&#x27;     //·· ·   |   ·   \\ ·   &#x27;&#x27;   ·&#x27;│</tspan>
<tspan x="0" dy="14">│   |      //·   _..--|--.._  · \\  ·   |   │</tspan>
<tspan x="0" dy="14">│   |    //     /··  ·|· ·  \    ·\\   ·| · │</tspan>
<tspan x="0" dy="14">│--    //·     | ·    |    · |·  ·  \\    --│</tspan>
<tspan x="0" dy="14">│ ·  //     ·// ··   ·|:    · \\   ·· \\    │</tspan>
<tspan x="0" dy="14">│ ·//··  .-&#x27;&#x27;   --&#x27;&#x27; &#x27;|&#x27;&#x27;&#x27;&#x27;--·· &#x27;&#x27;-.  ··\\  │</tspan>
<tspan x="0" dy="14">│//     |      |    · |·     |  ·   |     \\│</tspan>
<tspan x="0" dy="14">└───────────────────────────────────────────┘</tspan>
</text></g>
<g class="f" style="animation-delay:-0.3101s">
<text x="0" y="11" fill="#7ee787" xml:space="preserve">
<tspan x="0" dy="0">┌───────────────────────────────────────────┐</tspan>
<tspan x="0" dy="14">│\\     |      |   ·  |   ·  ·      |   ··//│</tspan>
<tspan x="0" dy="14">│· \\    &#x27;-._   -..·..|.... -  ·_.-&#x27;·   //  │</tspan>
<tspan x="0" dy="14">│  · \\·   ··\\·   ·· |       //·  ·  //·  ·│</tspan>
<tspan x="0" dy="14">│-. ·  \\     :|·     |·    ·|    · //    .-│</tspan>
<tspan x="0" dy="14">│ ··|·  ·\\ ·  ·\ ·· ·|    ·/     //    |  :│</tspan>
<tspan x="0" dy="14">│·  | ·    \\    &#x27;&#x27;---|---&#x27;&#x27;    //·   · |   │</tspan>
<tspan x="0" dy="14">│_    ._·    \\  ·    | ·  ·  // · · _.    _│</tspan>
<tspan x="0" dy="14">│ &#x27;\|   &#x27;&#x27;   · \\ ·  ·|   ··//    ·&#x27;&#x27;   |/&#x27; │</tspan>
<tspan x="0" dy="14">│   |·  ·  |     \\· ·|   //   ··|   · ·|   │</tspan>
<tspan x="0" dy="14">│   |     · |    :·\\·| //·     |       |   │</tspan>
<tspan x="0" dy="14">│---------------------+---------------------│</tspan>
<tspan x="0" dy="14">│   |      ·|   ·  //·| \\ ·  · |      ·|·  │</tspan>
<tspan x="0" dy="14">│   |      |     // · |·· \\   · |      |·  │</tspan>
<tspan x="0" dy="14">│ _/|   _.     //     |·  · \\     ._   |\_ │</tspan>
<tspan x="0" dy="14">│&#x27;    &#x27;&#x27;     //·· ·   |   ·   \\  · ·&#x27;&#x27;   ·&#x27;│</tspan>
<tspan x="0" dy="14">│   |      //·   _..--|--.._  · \\  ·   | · │</tspan>
<tspan x="0" dy="14">│   |   ·//     /    ·|  ·  \     \\   ·| · │</tspan>
<tspan x="0" dy="14">│--    //·     | ·    |    · |·  ·  \\    --│</tspan>
<tspan x="0" dy="14">│ ·  //   · ·// ··   ·|     · \\  ··· \\    │</tspan>
<tspan x="0" dy="14">│ ·// ·· .-&#x27;&#x27;   --&#x27;&#x27; &#x27;|&#x27;&#x27;&#x27;&#x27;--·· &#x27;&#x27;-.  · \\· │</tspan>
<tspan x="0" dy="14">│//     |      |    · |·     |  ·   |     \\│</tspan>
<tspan x="0" dy="14">└───────────────────────────────────────────┘</tspan>
</text></g>
<g class="f" style="animation-delay:-0.2326s">
<text x="0" y="11" fill="#7ee787" xml:space="preserve">
<tspan x="0" dy="0">┌───────────────────────────────────────────┐</tspan>
<tspan x="0" dy="14">│\\     |      |·  ·· |   ·  ·      |  · ·//│</tspan>
<tspan x="0" dy="14">│· \\    &#x27;-._   -..·..|.... - · _.-&#x27;·   //  │</tspan>
<tspan x="0" dy="14">│  · \\·    ·\\ ·   · |     · //· ··  //   ·│</tspan>
<tspan x="0" dy="14">│-. ·  \\     :|· ·   |·    ·|     ·//   ·.-│</tspan>
<tspan x="0" dy="14">│ ··|·  ·\\  ·  \  · ·|    ·/   ··//    |  :│</tspan>
<tspan x="0" dy="14">│·  |·     \\    &#x27;&#x27;---|---&#x27;&#x27;    //   ·  |   │</tspan>
<tspan x="0" dy="14">│_    ._·   ·\\   ·  ·| · ··  //  · ·_.    _│</tspan>
<tspan x="0" dy="14">│ &#x27;\|  ·&#x27;&#x27;   · \\ ·  ·|    ·// ·  ·&#x27;&#x27;   |/&#x27; │</tspan>
<tspan x="0" dy="14">│   |  ·   |     \\· ·|   //   · |      |   │</tspan>
<tspan x="0" dy="14">│   |     · |   ···\\·| //·     |  ·    |   │</tspan>
<tspan x="0" dy="14">│---------------------+---------------------│</tspan>
<tspan x="0" dy="14">│   |      ·|  ··  //·| \\ ·   ·|··   ··|·  │</tspan>
<tspan x="0" dy="14">│   |      |     // · |·· \\     |      |·  │</tspan>
<tspan x="0" dy="14">│ _/|   _.     //     |··   \\ ·   ._   |\_ │</tspan>
<tspan x="0" dy="14">│&#x27;    &#x27;&#x27;     //· ·   ·|   ·   \\  ·  &#x27;&#x27;    &#x27;│</tspan>
<tspan x="0" dy="14">│   |      //·   _..--|--.._    \\ ··   | · │</tspan>
<tspan x="0" dy="14">│   |   ·//     /     |  ·  \ ·   \\   ·| · │</tspan>
<tspan x="0" dy="14">│--    //      | ·    |    · |·  ·  \\    --│</tspan>
<tspan x="0" dy="14">│ ·  //  ·· ·//  ·   ·|    ·  \\   ·  \\  · │</tspan>
<tspan x="0" dy="14">│ ·//  ··.-&#x27;&#x27;   --&#x27;&#x27; &#x27;|&#x27;&#x27;&#x27;&#x27;--·· &#x27;&#x27;-. ·· \\  │</tspan>
<tspan x="0" dy="14">│//     |      |    · |·     |· ·   |     \\│</tspan>
<tspan x="0" dy="14">└───────────────────────────────────────────┘</tspan>
</text></g>
<g class="f" style="animation-delay:-0.1550s">
<text x="0" y="11" fill="#7ee787" xml:space="preserve">
<tspan x="0" dy="0">┌───────────────────────────────────────────┐</tspan>
<tspan x="0" dy="14">│\\     |      | · · ·|   ·  ··     | ·   //│</tspan>
<tspan x="0" dy="14">│  \\    &#x27;-._   -.....|.... -   _.-&#x27;    //  │</tspan>
<tspan x="0" dy="14">│·   \\ ·   ·\\ ··    |     · //··    //   ·│</tspan>
<tspan x="0" dy="14">│-.··  \\     ·|·  ·  |·    ·|    · //   ·.-│</tspan>
<tspan x="0" dy="14">│ · |·   \\  ·  \  · ·|    ·/   · //·   |  :│</tspan>
<tspan x="0" dy="14">│·· |·  ·  \\    &#x27;&#x27;---|---&#x27;&#x27;    //      |   │</tspan>
<tspan x="0" dy="14">│_    ._·  · \\   ·  ·|   ··  //   ··_.    _│</tspan>
<tspan x="0" dy="14">│ &#x27;\|   &#x27;&#x27;  ·  \\  · ·|    ·// ·  ·&#x27;&#x27;   |/&#x27; │</tspan>
<tspan x="0" dy="14">│   | ·    |    ·\\· ·|   //    ·|·     |   │</tspan>
<tspan x="0" dy="14">│   |     · |   ···\\·| //·     |       |   │</tspan>
<tspan x="0" dy="14">│---------------------+---------------------│</tspan>
<tspan x="0" dy="14">│   |      ·| · ·  //·| \\··   ·|·     ·|   │</tspan>
<tspan x="0" dy="14">│   |      |     //   | · \\     |     ·|·  │</tspan>
<tspan x="0" dy="14">│ _/|   _.     //  ·  |·   ·\\ ·   ._   |\_ │</tspan>
<tspan x="0" dy="14">│&#x27;    &#x27;&#x27;   · //· ·    |  ··   \\     &#x27;&#x27;    &#x27;│</tspan>
<tspan x="0" dy="14">│   |      //    _..--|--.._    \\· ·   | · │</tspan>
<tspan x="0" dy="14">│   |   ·//  ·  /     |· ·  \ ·   \\   ·| · │</tspan>
<tspan x="0" dy="14">│--    //      | ·    |    · |·  ·  \\    --│</tspan>
<tspan x="0" dy="14">│ ·  //  · ··//  :   ·|       \\   ·  \\  · │</tspan>
<tspan x="0" dy="14">│ ·//    .-&#x27;&#x27;   --&#x27;&#x27; &#x27;|&#x27;&#x27;&#x27;&#x27;--·· &#x27;&#x27;-.· · \\  │</tspan>
<tspan x="0" dy="14">│//     |      |    · |·     |· ·   |     \\│</tspan>
<tspan x="0" dy="14">└───────────────────────────────────────────┘</tspan>
</text></g>
<g class="f" style="animation-delay:-0.0775s">
<text x="0" y="11" fill="#7ee787" xml:space="preserve">
<tspan x="0" dy="0">┌───────────────────────────────────────────┐</tspan>
<tspan x="0" dy="14">│\\     |  ·   |   · ·|   ·  |      | ·   //│</tspan>
<tspan x="0" dy="14">│  \\    &#x27;-._·  -.....|.... -   _.-&#x27;    //  │</tspan>
<tspan x="0" dy="14">│ ·  \\ ·   ·\\ ··    |    ·  //··    //   ·│</tspan>
<tspan x="0" dy="14">│-.··  \\     ·|·   · |·    ·| ·    //    .-│</tspan>
<tspan x="0" dy="14">│ · |·   \\  ·  \ ·· ·|    ·/   · //    |  :│</tspan>
<tspan x="0" dy="14">│·· |   ·  \\    &#x27;&#x27;---|---&#x27;&#x27;    //      |   │</tspan>
<tspan x="0" dy="14">│_    ._ ··  \\   ·  ·|  ·    //   · _.    _│</tspan>
<tspan x="0" dy="14">│ &#x27;\|   &#x27;&#x27;  ·  \\   ··|    ·//    ·&#x27;&#x27;   |/&#x27; │</tspan>
<tspan x="0" dy="14">│   |      |   · \\  ·|   //     | ·    |   │</tspan>
<tspan x="0" dy="14">│   | ·   · |  · ··\\·| //·     |       |   │</tspan>
<tspan x="0" dy="14">│---------------------+---------------------│</tspan>
<tspan x="0" dy="14">│   |     ··|   ·  //·| \\·· ·  |·     ·|   │</tspan>
<tspan x="0" dy="14">│   |      |     //   |   \\    ·|      |·· │</tspan>
<tspan x="0" dy="14">│ _/|   _.     //  ·  | ·   \\  ·  ._ · |\_ │</tspan>
<tspan x="0" dy="14">│&#x27;    &#x27;&#x27;     //·  ·   |·····  \\     &#x27;&#x27;    &#x27;│</tspan>
<tspan x="0" dy="14">│   |      //    _..--|--.._    \\  ·   |   │</tspan>
<tspan x="0" dy="14">│   |   ·// ·   /  ·  |· ·  \ ·  ·\\   ·| · │</tspan>
<tspan x="0" dy="14">│--    //      |      |    · |·  ·  \\    --│</tspan>
<tspan x="0" dy="14">│ ·  //  ·  ·//  ··  ·|       \\   ·  \\  · │</tspan>
<tspan x="0" dy="14">│ ·//    .-&#x27;&#x27;   --&#x27;&#x27; &#x27;|&#x27;&#x27;&#x27;&#x27;--·  &#x27;&#x27;-.· · \\  │</tspan>
<tspan x="0" dy="14">│//     |      |    · |·     |· ·   |     \\│</tspan>
<tspan x="0" dy="14">└───────────────────────────────────────────┘</tspan>
</text></g>
</g>
</svg>
